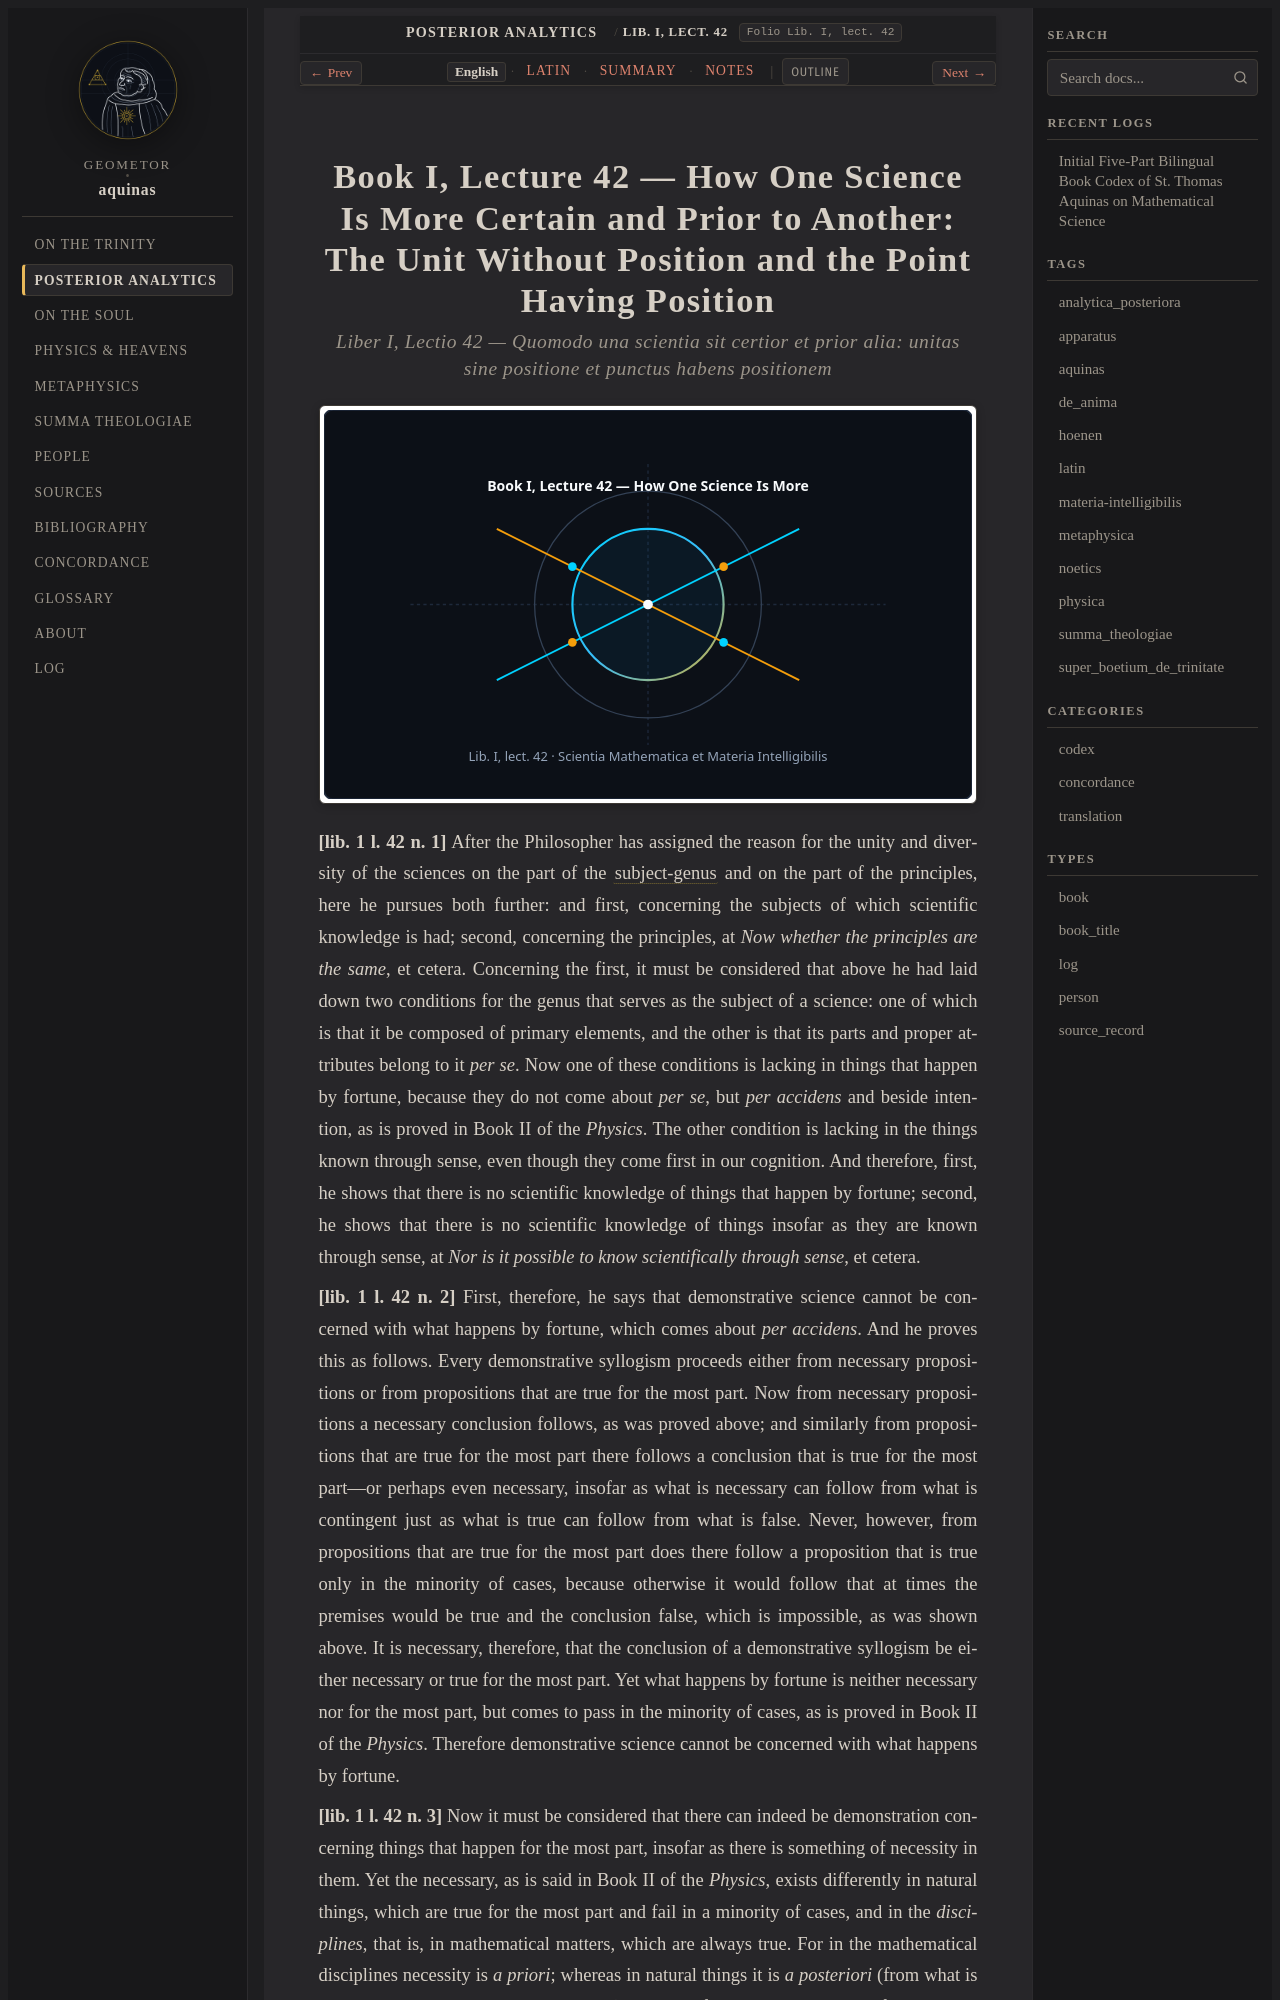

repository: geometor/aquinas · page: analytica_posteriora/lect_10/index.html · generator: sphinx

:order: 10
:canonical_id: Lib. I, lect. 42
:folio: Lib. I, lect. 42
:title: How One Science Is More Certain and Prior to Another: The Unit Without Position and the Point Having Position
:tags: aquinas, analytica_posteriora
:tracks: English: index | Latin: la | Summary: summary | Notes: notes

.. _analytica_posteriora-lect_10:
.. _analytica_posteriora-lect_10-en:
.. _analytica_posteriora-s10-en:
.. _pars-2-s10-en:
.. _pars-2-s10:
